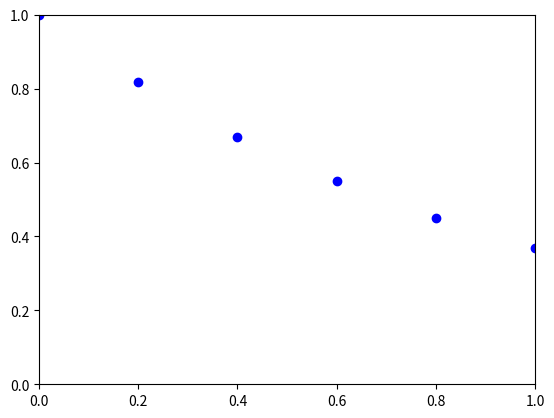

Python code for this plot: (Note: this script raises an exception after producing the figure.)
#more on matplotlib.org
#errorbar plot

import numpy as np
import matplotlib.pyplot as plt
import numpy.random as npr

x = np.linspace(0,4,21)
y = np.exp(-x)
xe = 0.08 * npr.randn(len(x)) 
ye = 0.10 * npr.randn(len(y))
plt.errorbar(x,y,fmt = 'bo', lw = 2 ,xerr = xe , yerr = ye , ecolor = 'r', elinewidth = 1)
plt.show()


#annotation

x = np.linspace(0,2,100)
y =  (x-1)**3 + 1

plt.plot(x,y)
plt.annotate('point of inflation at x = 1', xy = (1,1), xytext=(0.8,0.5) ,arrowprops = dict(facecolor = 'black',width = 1,shrink = 0.05))
pl.axis(-1,9,-1,9)
pl.xlabel("X",style="italic")
pl.ylabel("Y",style="italic")
pl.title(r"$\mathbf{y = (x-1)^3 + 1}$",fontsize = 20)

plt.show()
